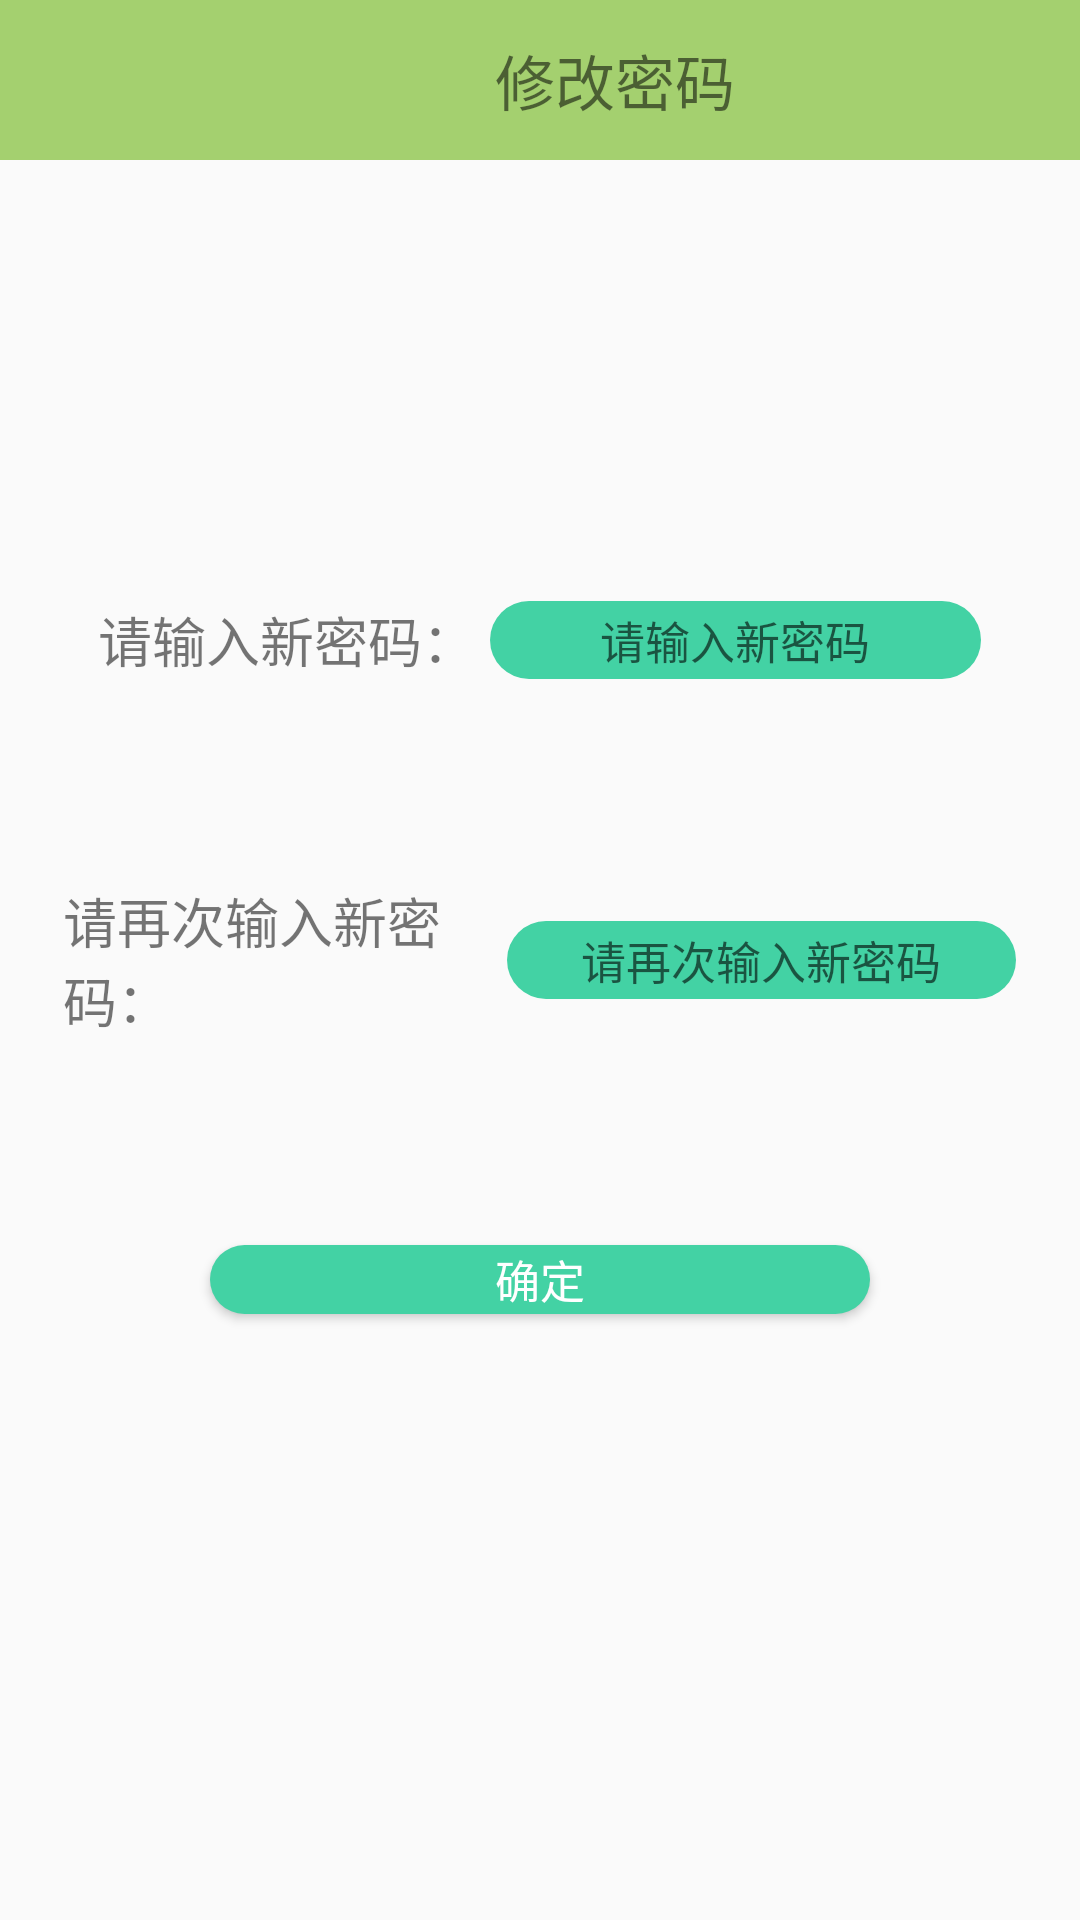

Android layout source for this screen:
<!-- AndroidManifest.xml: activity theme ToolBarTheme -->
<!-- res/layout/activity_changepassword.xml -->
<?xml version="1.0" encoding="utf-8"?>
<LinearLayout xmlns:android="http://schemas.android.com/apk/res/android"
    android:layout_width="match_parent"
    android:layout_height="match_parent"
    android:orientation="vertical">

    <LinearLayout
        android:layout_width="match_parent"
        android:layout_height="0dp"
        android:layout_weight="1"
        android:background="#a4d06f"
        android:orientation="horizontal">

        <ImageView
            android:id="@+id/change_ps_back_im"
            android:layout_width="50dp"
            android:layout_height="50dp"
            android:layout_gravity="center_vertical"
            android:src="@drawable/m5" />

        <TextView
            android:layout_width="0dp"
            android:layout_height="match_parent"
            android:layout_weight="1"
            android:gravity="center"
            android:text="修改密码"
            android:textSize="20dp" />
    </LinearLayout>


    <LinearLayout
        android:layout_width="match_parent"
        android:layout_height="0dp"
        android:layout_weight="2">

    </LinearLayout>

    <LinearLayout
        android:layout_width="match_parent"
        android:layout_height="0dp"
        android:layout_weight="2"
        android:gravity="center">

        <View
            android:layout_width="0dp"
            android:layout_height="1dp"
            android:layout_weight="1" />

        <TextView
            android:layout_width="0dp"
            android:layout_height="wrap_content"
            android:layout_weight="4"
            android:text="请输入新密码："
            android:textSize="18dp" />

        <EditText
            android:id="@+id/change_one_edt"
            android:layout_width="0dp"
            android:layout_height="wrap_content"
            android:layout_weight="5"
            android:background="@drawable/shape5"
            android:gravity="center"
            android:inputType="textPassword"
            android:hint="请输入新密码"
            android:textSize="15dp" />

        <View
            android:layout_width="0dp"
            android:layout_height="1dp"
            android:layout_weight="1" />

    </LinearLayout>

    <LinearLayout
        android:layout_width="match_parent"
        android:layout_height="0dp"
        android:layout_weight="2"
        android:gravity="center">

        <View
            android:layout_width="0dp"
            android:layout_height="1dp"
            android:layout_weight="1" />

        <TextView
            android:layout_width="0dp"
            android:layout_height="wrap_content"
            android:layout_weight="7"
            android:text="请再次输入新密码："
            android:textSize="18dp" />

        <EditText
            android:id="@+id/change_two_edt"
            android:layout_width="0dp"
            android:layout_height="wrap_content"
            android:layout_weight="8"
            android:background="@drawable/shape5"
            android:gravity="center"
            android:inputType="textPassword"
            android:hint="请再次输入新密码"
            android:textSize="15dp" />

        <View
            android:layout_width="0dp"
            android:layout_height="1dp"
            android:layout_weight="1" />
    </LinearLayout>

    <LinearLayout
        android:layout_width="match_parent"
        android:layout_height="0dp"
        android:layout_weight="2"
        android:gravity="center"
        >

        <Button
            android:id="@+id/change_btn"
            android:layout_width="220dp"
            android:layout_height="23dp"
            android:layout_gravity="center"
            android:background="@drawable/login_btn_shape"
            android:text="确定"
            android:textColor="@color/colorWhite"
            android:textSize="15dp" />
    </LinearLayout>

    <LinearLayout
        android:layout_width="match_parent"
        android:layout_height="0dp"
        android:layout_weight="2">

    </LinearLayout>

    <LinearLayout
        android:layout_width="match_parent"
        android:layout_height="0dp"
        android:layout_weight="1">

    </LinearLayout>


</LinearLayout>
<!-- resources referenced by this layout -->
<resources>
  <color name="colorWhite">#ffffff</color>
  <!-- drawable login_btn_shape (drawable) -->
  <?xml version="1.0" encoding="utf-8"?>
  <shape xmlns:android="http://schemas.android.com/apk/res/android">
          <corners android:radius="20dp"/>
          <solid android:color="@color/colorGreenBlue"/>
  </shape>
  <!-- drawable shape5 (drawable) -->
  <?xml version="1.0" encoding="utf-8"?>
  <shape xmlns:android="http://schemas.android.com/apk/res/android"
         android:shape="rectangle" android:padding="10dp">
      <corners android:radius="18dip" />
      <solid android:color="@color/colorGreenBlue" />
      
      <padding
          android:left="20dp"
          android:top="2dp"
          android:right="20dp"
          android:bottom="2dp"/>
  </shape>
  <style name="ToolBarTheme" parent="Theme.AppCompat.Light.NoActionBar">
          - 
          <item name="colorPrimary">#a4d06f</item>
          - 
          <item name="colorPrimaryDark">#a4d06f</item>
          <item name="colorAccent">#a4d06f</item>
          - 
          <item name="toolbarStyle">@style/ClubToolbar</item>
      </style>
      -
  <color name="colorGreenBlue">#43D2A4</color>
  <style name="ClubToolbar" parent="Widget.AppCompat.Toolbar">
      - 
      <item name="contentInsetStart">0dp</item>
      <item name="contentInsetEnd">0dp</item>
  </style>
</resources>
